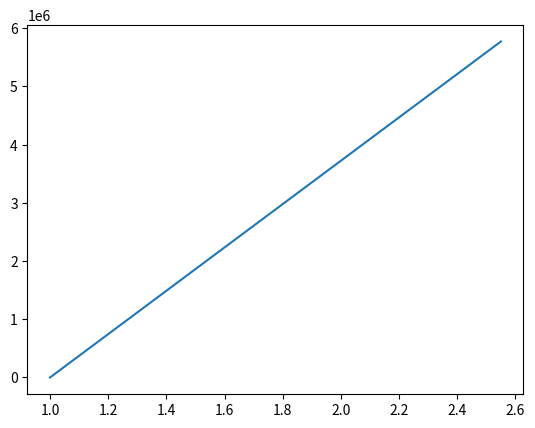

Write the Python code that produced this figure.
import numpy as np
import matplotlib.pyplot as plt

def f(x,y):
    #return x**2-3*y
    return x**(3*x)-40*y

# (f(x,y),a(punto inicial),b(punto final),y0(condicion inicial),h(paso)
def rk4(f,a,b,y0,h):
    x = np.arange(a,b+h,h)
    n = len(x)
    y = np.zeros(n)
    y[0] = y0
    for i in range(0, n-1):
        k1 = f(x[i], y[i])
        k2 = f(x[i]+h/2, y[i]+k1*h/2)
        k3 = f(x[i]+h/2, y[i]+k2*h/2)
        k4 = f(x[i]+h, y[i]+k3*h)
        y[i+1] = y[i]+(h/6)*(k1+2*k2+2*k3+k4)
    error(n, int(h))
    plt.plot(x, y)
    plt.show()

def digitosCont(n):
    cant = 1
    while n > 9:
        n = n / 10
        cant = cant + 1
    return cant

def digitos(n):
    return list(map(int, str(n)))

def error(n, cap):
    expo = digitosCont(n)
    notacion = int(n * (pow(10, expo - 1)))
    arreglo = digitos(notacion)

    truncamiento = 0
    for i in range(cap, len(arreglo)):
        truncamiento = (truncamiento * 10) + arreglo[i]

    valor = truncamiento / 10
    error = expo - cap

    print("El error de truncamiento es :", valor, "x10^", error)


#rk4(f,1,2,10,0.4)
#rk4(f,1,2,10,0.01)
rk4(f,1,2,10,1.55)


